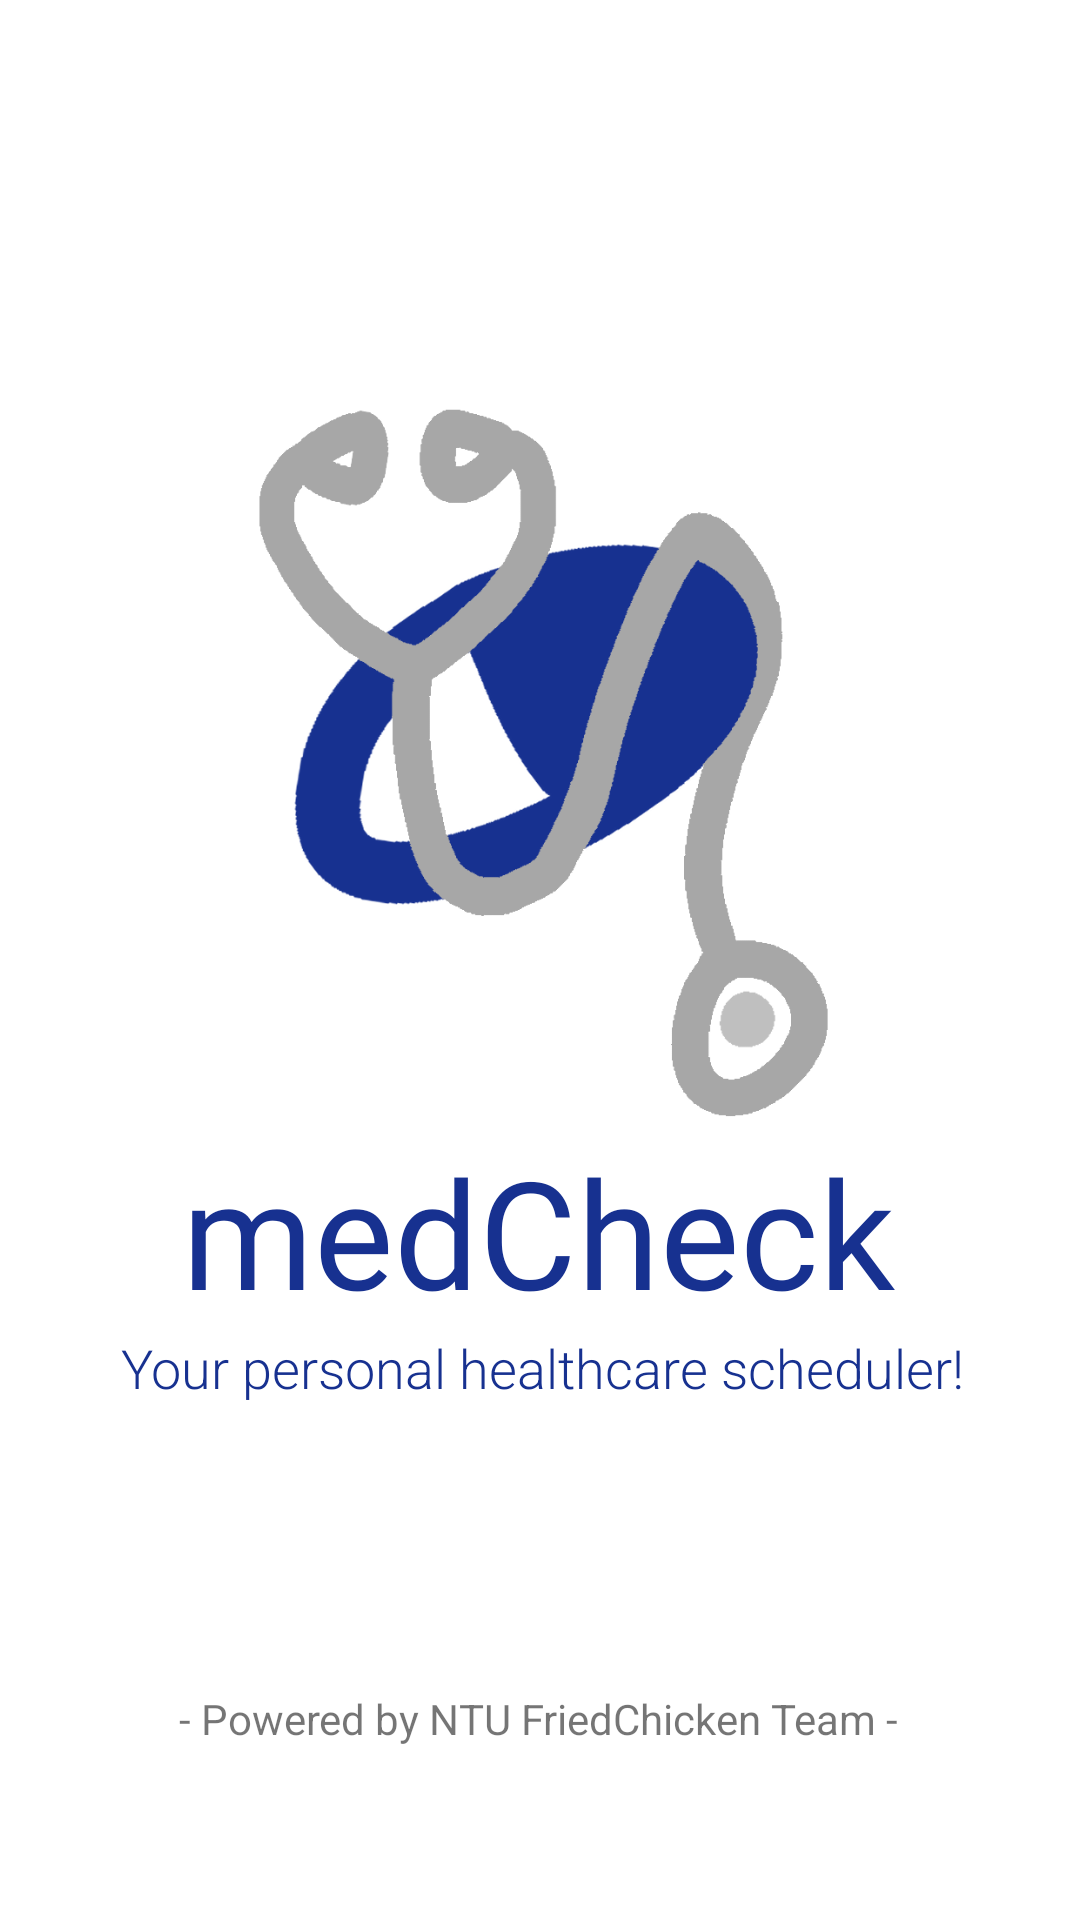

Here is an Android app screen rendered from its layout file. Give the layout XML and the strings, colors and styles it references.
<!-- AndroidManifest.xml: application theme Theme.Test -->
<!-- res/layout/activity_splash.xml -->
<?xml version="1.0" encoding="utf-8"?>
<androidx.constraintlayout.widget.ConstraintLayout xmlns:android="http://schemas.android.com/apk/res/android"
    xmlns:app="http://schemas.android.com/apk/res-auto"
    xmlns:tools="http://schemas.android.com/tools"
    android:layout_width="match_parent"
    android:layout_height="match_parent"
    tools:context=".view.SplashActivity">

    <ImageView
        android:id="@+id/white_bg"
        android:layout_width="621dp"
        android:layout_height="880dp"
        app:layout_constraintBottom_toBottomOf="parent"
        app:layout_constraintEnd_toEndOf="parent"
        app:layout_constraintStart_toStartOf="parent"
        app:layout_constraintTop_toTopOf="parent"
        app:layout_constraintVertical_bias="0.503"
        app:srcCompat="@drawable/splash_bg" />

    <ImageView
        android:id="@+id/splashIcon"
        android:layout_width="261dp"
        android:layout_height="268dp"
        app:layout_constraintBottom_toBottomOf="parent"
        app:layout_constraintEnd_toEndOf="parent"
        app:layout_constraintStart_toStartOf="parent"
        app:layout_constraintTop_toTopOf="parent"
        app:layout_constraintVertical_bias="0.293"
        app:srcCompat="@drawable/icon_tight" />

    <TextView
        android:id="@+id/splashTitle"
        android:layout_width="wrap_content"
        android:layout_height="wrap_content"
        android:fontFamily="@font/aclonica"
        android:text="@string/app_name"
        android:textColor="#173190"
        android:textSize="50sp"
        app:layout_constraintBottom_toBottomOf="parent"
        app:layout_constraintEnd_toEndOf="parent"
        app:layout_constraintHorizontal_bias="0.496"
        app:layout_constraintStart_toStartOf="parent"
        app:layout_constraintTop_toBottomOf="@+id/splashIcon"
        app:layout_constraintVertical_bias="0.0" />

    <TextView
        android:id="@+id/splashDescription"
        android:layout_width="wrap_content"
        android:layout_height="wrap_content"
        android:fontFamily="sans-serif-light"
        android:text="@string/splashDescript"
        android:textColor="#173190"
        android:textSize="18sp"
        app:layout_constraintBottom_toBottomOf="parent"
        app:layout_constraintEnd_toEndOf="parent"
        app:layout_constraintHorizontal_bias="0.511"
        app:layout_constraintStart_toStartOf="parent"
        app:layout_constraintTop_toBottomOf="@+id/splashTitle"
        app:layout_constraintVertical_bias="0.0" />

    <TextView
        android:id="@+id/splashCredit"
        android:layout_width="wrap_content"
        android:layout_height="wrap_content"
        android:text="@string/splashCredit"
        app:layout_constraintBottom_toBottomOf="parent"
        app:layout_constraintEnd_toEndOf="parent"
        app:layout_constraintHorizontal_bias="0.497"
        app:layout_constraintStart_toStartOf="parent"
        app:layout_constraintTop_toTopOf="parent"
        app:layout_constraintVertical_bias="0.907" />

</androidx.constraintlayout.widget.ConstraintLayout>
<!-- resources referenced by this layout -->
<resources>
  <!-- drawable icon_tight: png bitmap (drawable-v24, 53786 bytes) -->
  <!-- drawable splash_bg: png bitmap (drawable-v24, 12410 bytes) -->
  <string name="app_name">medCheck</string>
  <string name="splashCredit">- Powered by NTU FriedChicken Team -</string>
  <string name="splashDescript">Your personal healthcare scheduler!</string>
  <style name="Theme.Test" parent="Theme.MaterialComponents.DayNight.DarkActionBar">
          
          <item name="colorPrimary">#173190</item>
          <item name="colorPrimaryVariant">#102D6C</item>
          <item name="colorOnPrimary">#EDEEEF</item>
          
          <item name="colorSecondary">#54C0DD</item>
          <item name="colorSecondaryVariant">#1EA8A8</item>
          <item name="colorOnSecondary">#27394D</item>
          
          <item name="android:statusBarColor" tools:targetApi="l">?attr/colorPrimaryVariant</item>
          
      </style>
</resources>
